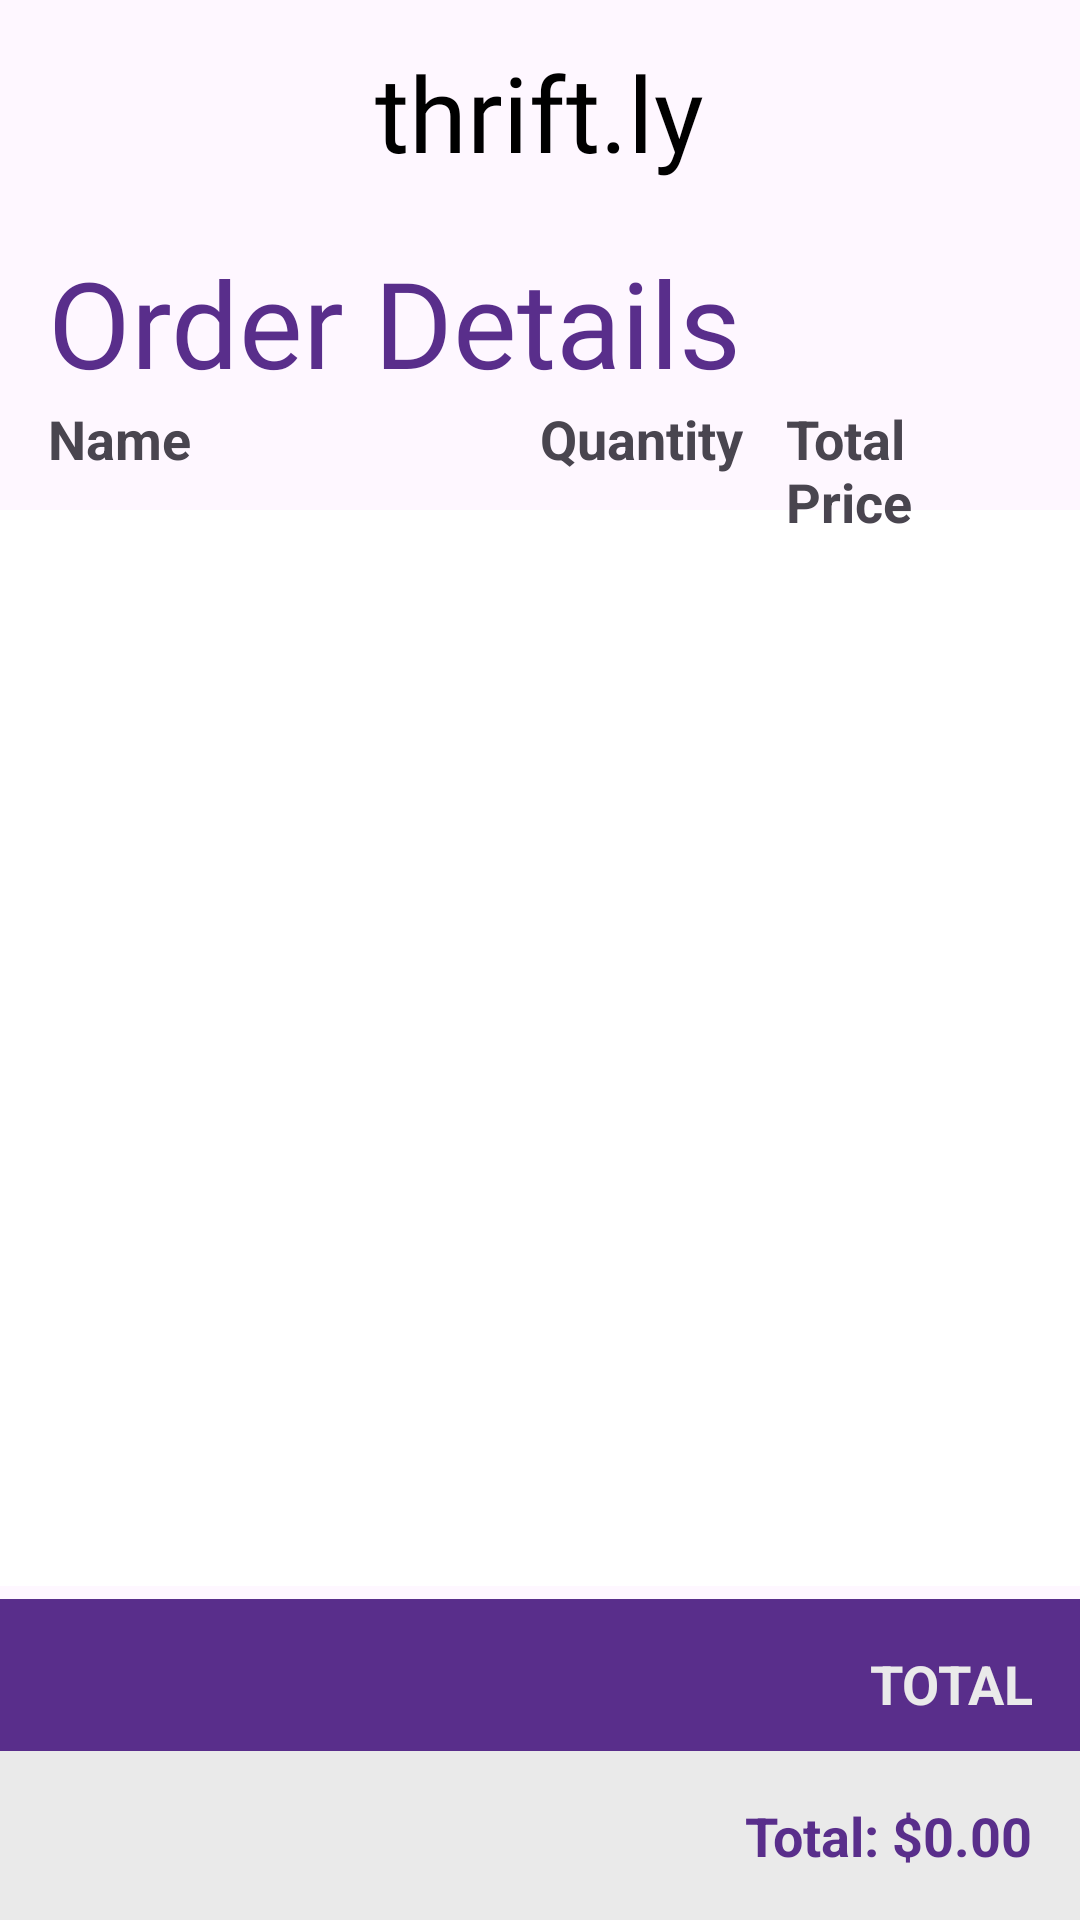

Reconstruct the res/layout file that produces this screen, plus the resources it refers to.
<!-- AndroidManifest.xml: application theme Theme.Thriftlyapp -->
<!-- res/layout/fragment_checkout.xml -->
<RelativeLayout xmlns:android="http://schemas.android.com/apk/res/android"
    android:layout_width="match_parent"
    android:layout_height="match_parent"
    xmlns:app="http://schemas.android.com/apk/res-auto">

    

    

    <TextView
        android:id="@+id/titleTextView"
        android:layout_width="wrap_content"
        android:layout_height="wrap_content"
        android:layout_alignParentTop="true"
        android:layout_centerHorizontal="true"
        android:layout_gravity="center"
        android:layout_marginTop="14dp"
        android:layout_marginBottom="20dp"
        android:fontFamily="@font/galyonbd"
        android:text="thrift.ly"
        android:textColor="#000000"
        android:textSize="35sp"
        app:layout_constraintEnd_toEndOf="parent"
        app:layout_constraintStart_toStartOf="parent"
        app:layout_constraintTop_toTopOf="parent" />

    <TextView
        android:id="@+id/titleTextView2"
        android:layout_width="wrap_content"
        android:layout_height="wrap_content"
        android:layout_below="@+id/titleTextView"
        android:layout_marginStart="16dp"
        android:layout_marginTop="0dp"
        android:fontFamily="@font/galyonbd"
        android:text="Order Details"
        android:textColor="@color/accent"
        android:textSize="40sp" />

    <androidx.recyclerview.widget.RecyclerView
        android:id="@+id/checkoutRecyclerView"
        android:layout_width="match_parent"
        android:layout_height="461dp"
        android:layout_above="@+id/totalTextView"
        android:layout_below="@+id/titleTextView2"
        android:layout_marginTop="36dp"
        android:layout_marginBottom="55dp"
        android:background="#FFFFFF"
        android:paddingStart="16dp"
        android:paddingTop="16dp"
        android:paddingEnd="16dp"
        android:paddingBottom="16dp" />

    
    <LinearLayout
        android:layout_width="match_parent"
        android:layout_height="wrap_content"
        android:orientation="horizontal"
        android:paddingStart="16dp"
        android:paddingEnd="16dp"
        android:layout_below="@+id/titleTextView2">

        <TextView
            android:layout_width="0dp"
            android:layout_height="wrap_content"
            android:layout_weight="2"
            android:text="Name"
            android:textStyle="bold"
            android:textSize="18sp"/>

        <TextView
            android:layout_width="0dp"
            android:layout_height="wrap_content"
            android:layout_weight="1"
            android:text="Quantity"
            android:textStyle="bold"
            android:textSize="18sp"/>

        <TextView
            android:layout_width="0dp"
            android:layout_height="wrap_content"
            android:layout_weight="1"
            android:text="Total Price"
            android:textStyle="bold"
            android:textSize="18sp"/>
    </LinearLayout>

    

    <TextView
        android:id="@+id/billLabel"
        android:layout_width="match_parent"
        android:layout_height="106dp"
        android:layout_alignParentBottom="true"
        android:layout_marginBottom="1dp"
        android:background="@color/accent"
        android:gravity="right"
        android:padding="16dp"
        android:text="TOTAL"
        android:textColor="#EAEAEA"
        android:textSize="18sp"
        android:textStyle="bold" />

    <TextView
        android:id="@+id/totalTextView"
        android:layout_width="match_parent"
        android:layout_height="wrap_content"
        android:layout_alignParentBottom="true"
        android:background="#EAEAEA"
        android:padding="16dp"
        android:textColor="@color/accent"
        android:textSize="18sp"
        android:textStyle="bold"
        android:text="Total: $0.00"
        android:gravity="right"/>


</RelativeLayout>
<!-- resources referenced by this layout -->
<resources>
  <color name="accent">#592E8B</color>
  <style name="Theme.Thriftlyapp" parent="Base.Theme.Thriftlyapp" />
  <style name="Base.Theme.Thriftlyapp" parent="Theme.Material3.DayNight.NoActionBar">
          
          
      </style>
</resources>
